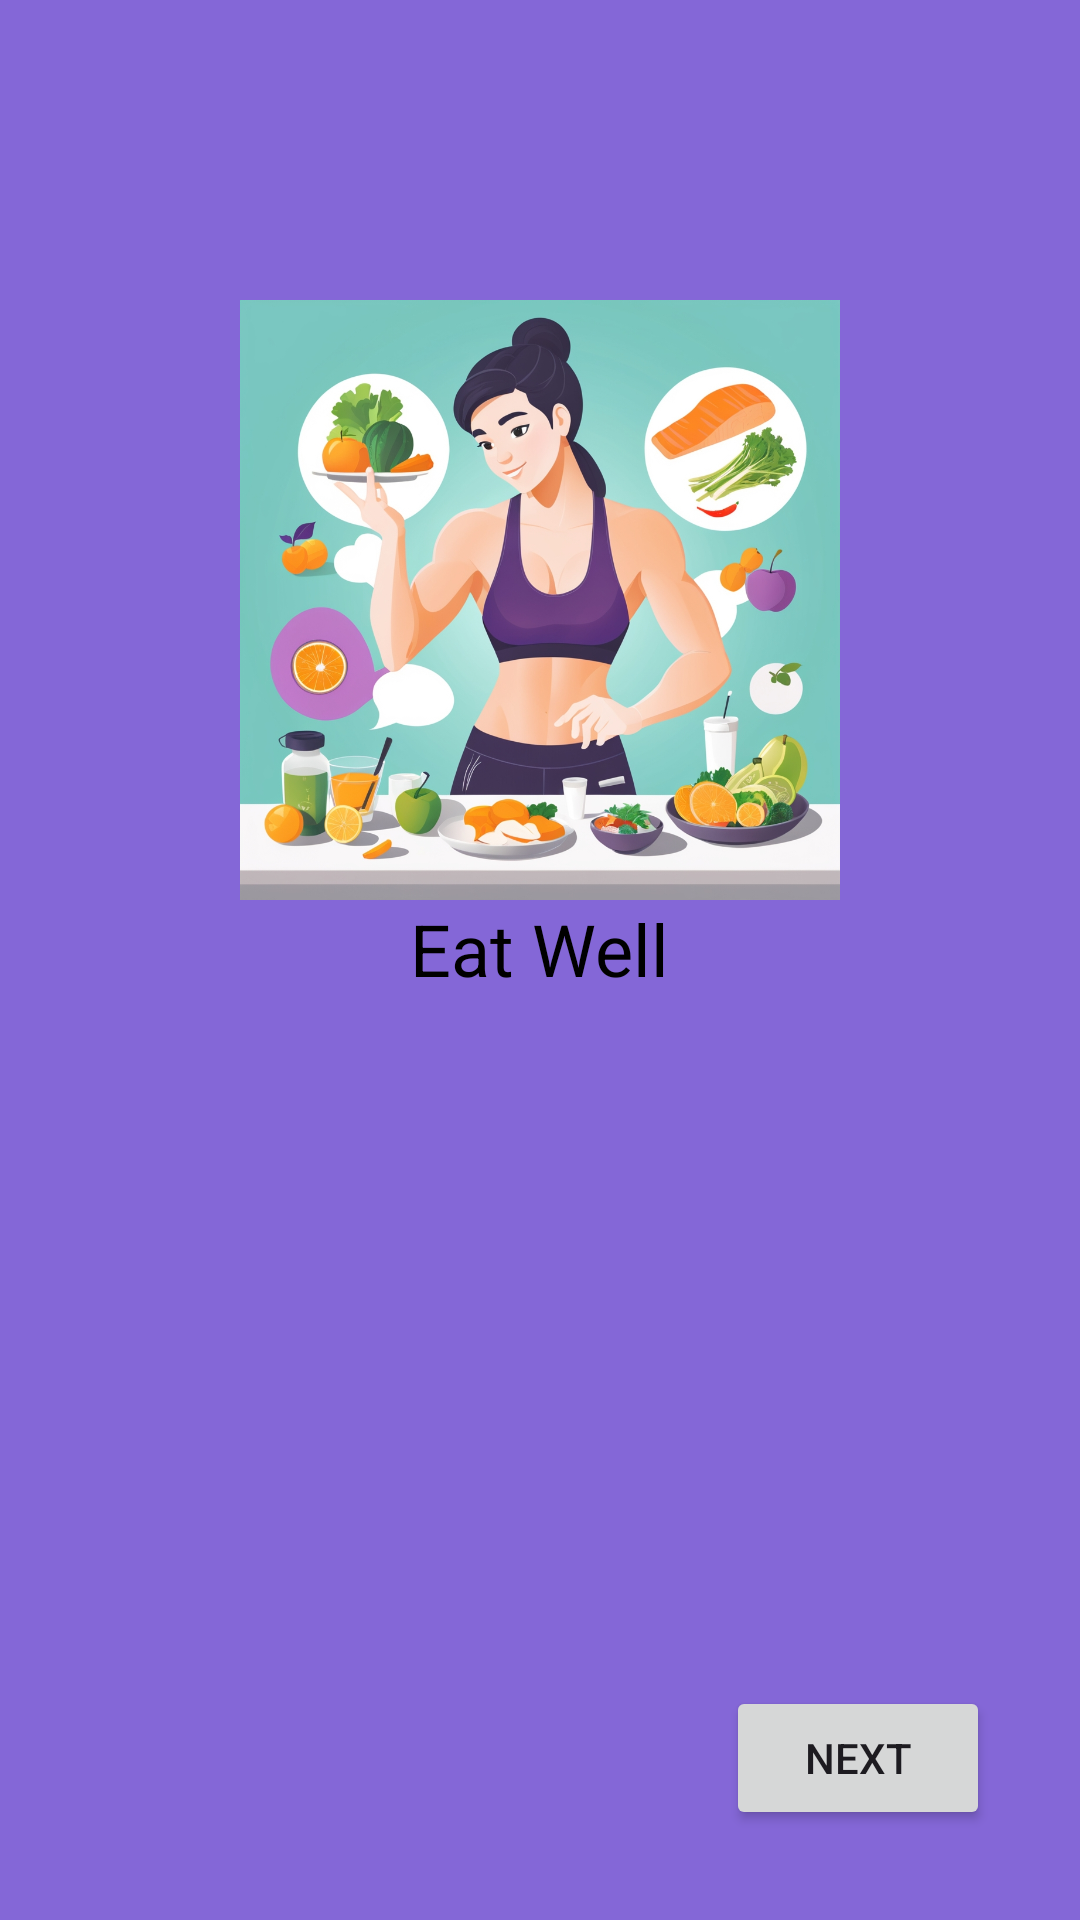

Layout XML and referenced resources for this Android screen:
<!-- AndroidManifest.xml: application theme Theme.PulsePlay -->
<!-- res/layout/activity_welcome_screen4.xml -->
<?xml version="1.0" encoding="utf-8"?>
<RelativeLayout xmlns:android="http://schemas.android.com/apk/res/android"
    android:layout_width="match_parent"
    android:layout_height="match_parent"
    android:background="@color/lightpurple">

    <ImageView
        android:id="@+id/WS4image"
        android:layout_width="200dp"
        android:layout_height="200dp"
        android:src="@drawable/pulseeating"
        android:layout_centerHorizontal="true"
        android:layout_marginTop="100dp" />

    <TextView
        android:layout_width="wrap_content"
        android:layout_height="wrap_content"
        android:text="Eat Well"
        android:textSize="24sp"
        android:textColor="@color/black"
        android:layout_below="@id/WS4image"
        android:layout_centerHorizontal="true"/>

    <Button
        android:id="@+id/button_next"
        android:layout_width="wrap_content"
        android:layout_height="wrap_content"
        android:text="Next"
        android:layout_marginBottom="30dp"
        android:layout_marginEnd="30dp"
        android:layout_alignParentEnd="true"
        android:layout_alignParentBottom="true" />
</RelativeLayout>
<!-- resources referenced by this layout -->
<resources>
  <color name="black">#FF000000</color>
  <color name="lightpurple">#8467D7</color>
  <!-- drawable pulseeating: jpg bitmap (drawable, 458244 bytes) -->
  <style name="Theme.PulsePlay" parent="Base.Theme.PulsePlay" />
  <style name="Base.Theme.PulsePlay" parent="Theme.Material3.DayNight.NoActionBar">
          
          
      </style>
</resources>
